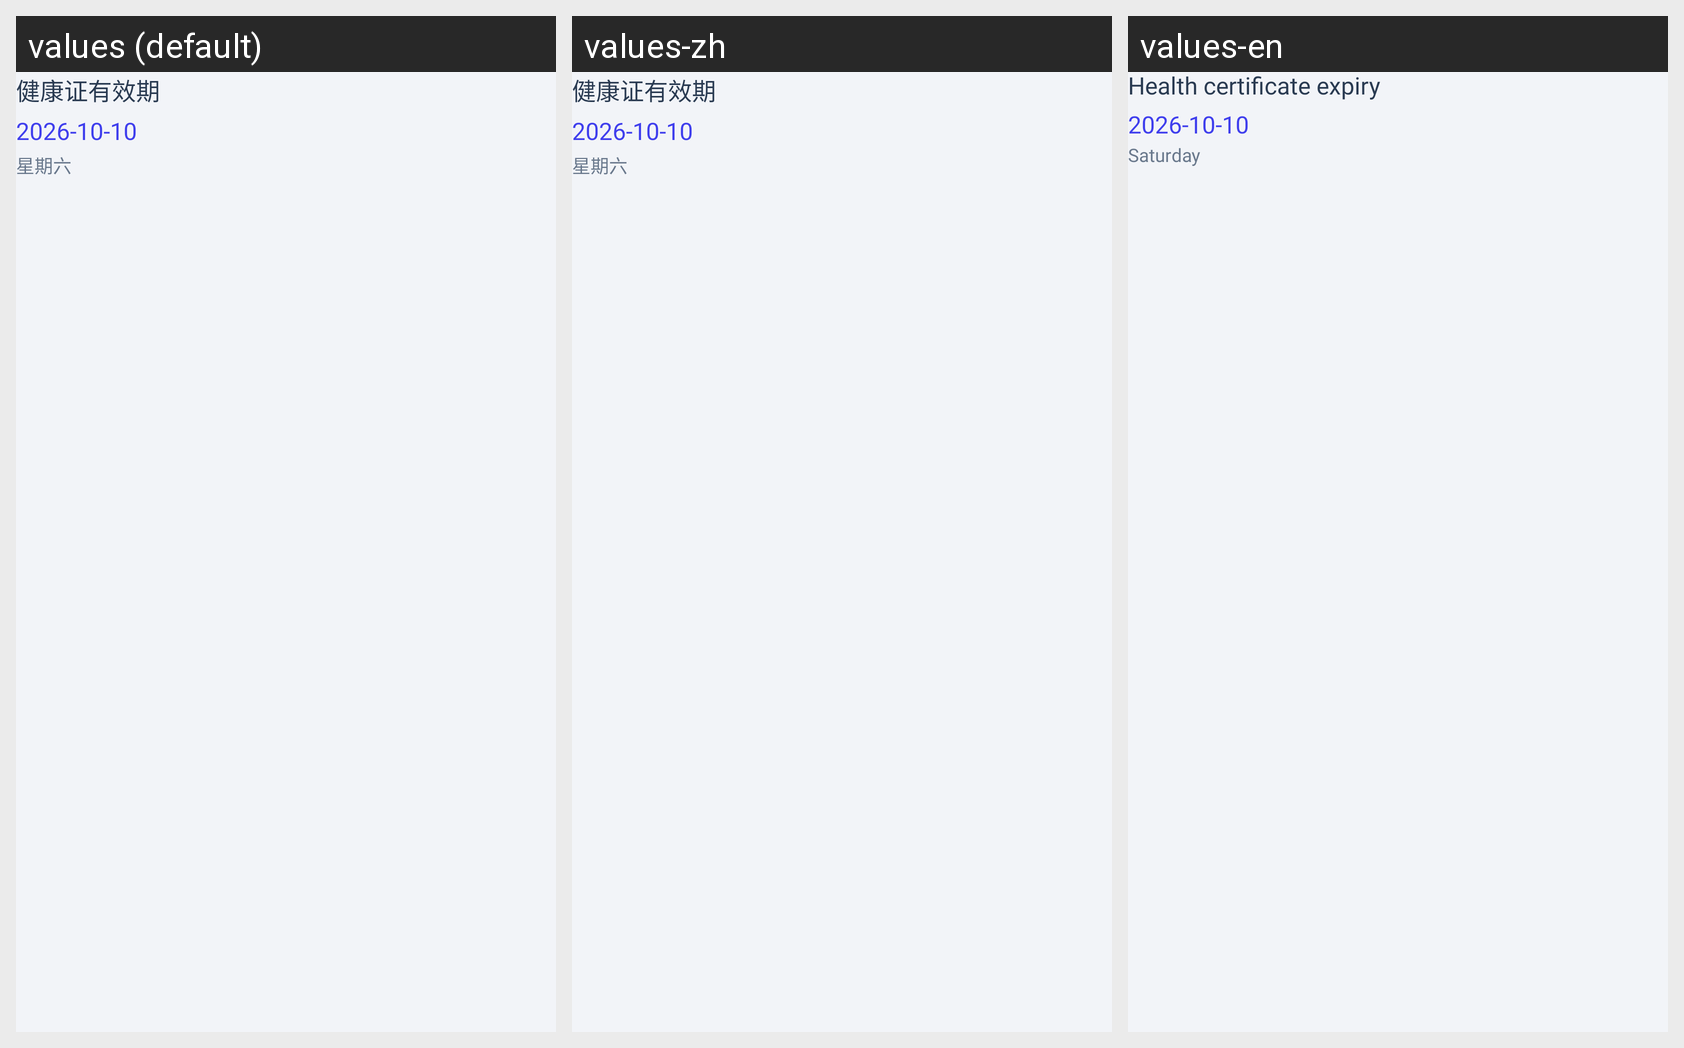

Strings drawn on this Android screen and how each of the app's shown locales translates them:
Android screen res/layout/view_health_date_summary.xml rendered under 3 locales, left to right: values (default), values-zh, values-en. Device: Nexus 5 (rendered at 1080×1920; each locale shown at half size, 540×960, under a caption strip naming it); theme AppTheme.
Strings drawn on this screen, with the default value and each locale's value (text and hints the layout hard-codes, and strings that could not be matched under every locale, appear in the picture but are not listed):

ui_view_health_date_summary_label_text
  values: 健康证有效期
  values-zh: 健康证有效期
  values-en: Health certificate expiry

ui_view_health_date_summary_health_date_weekday_text
  values: 星期六
  values-zh: 星期六
  values-en: Saturday
